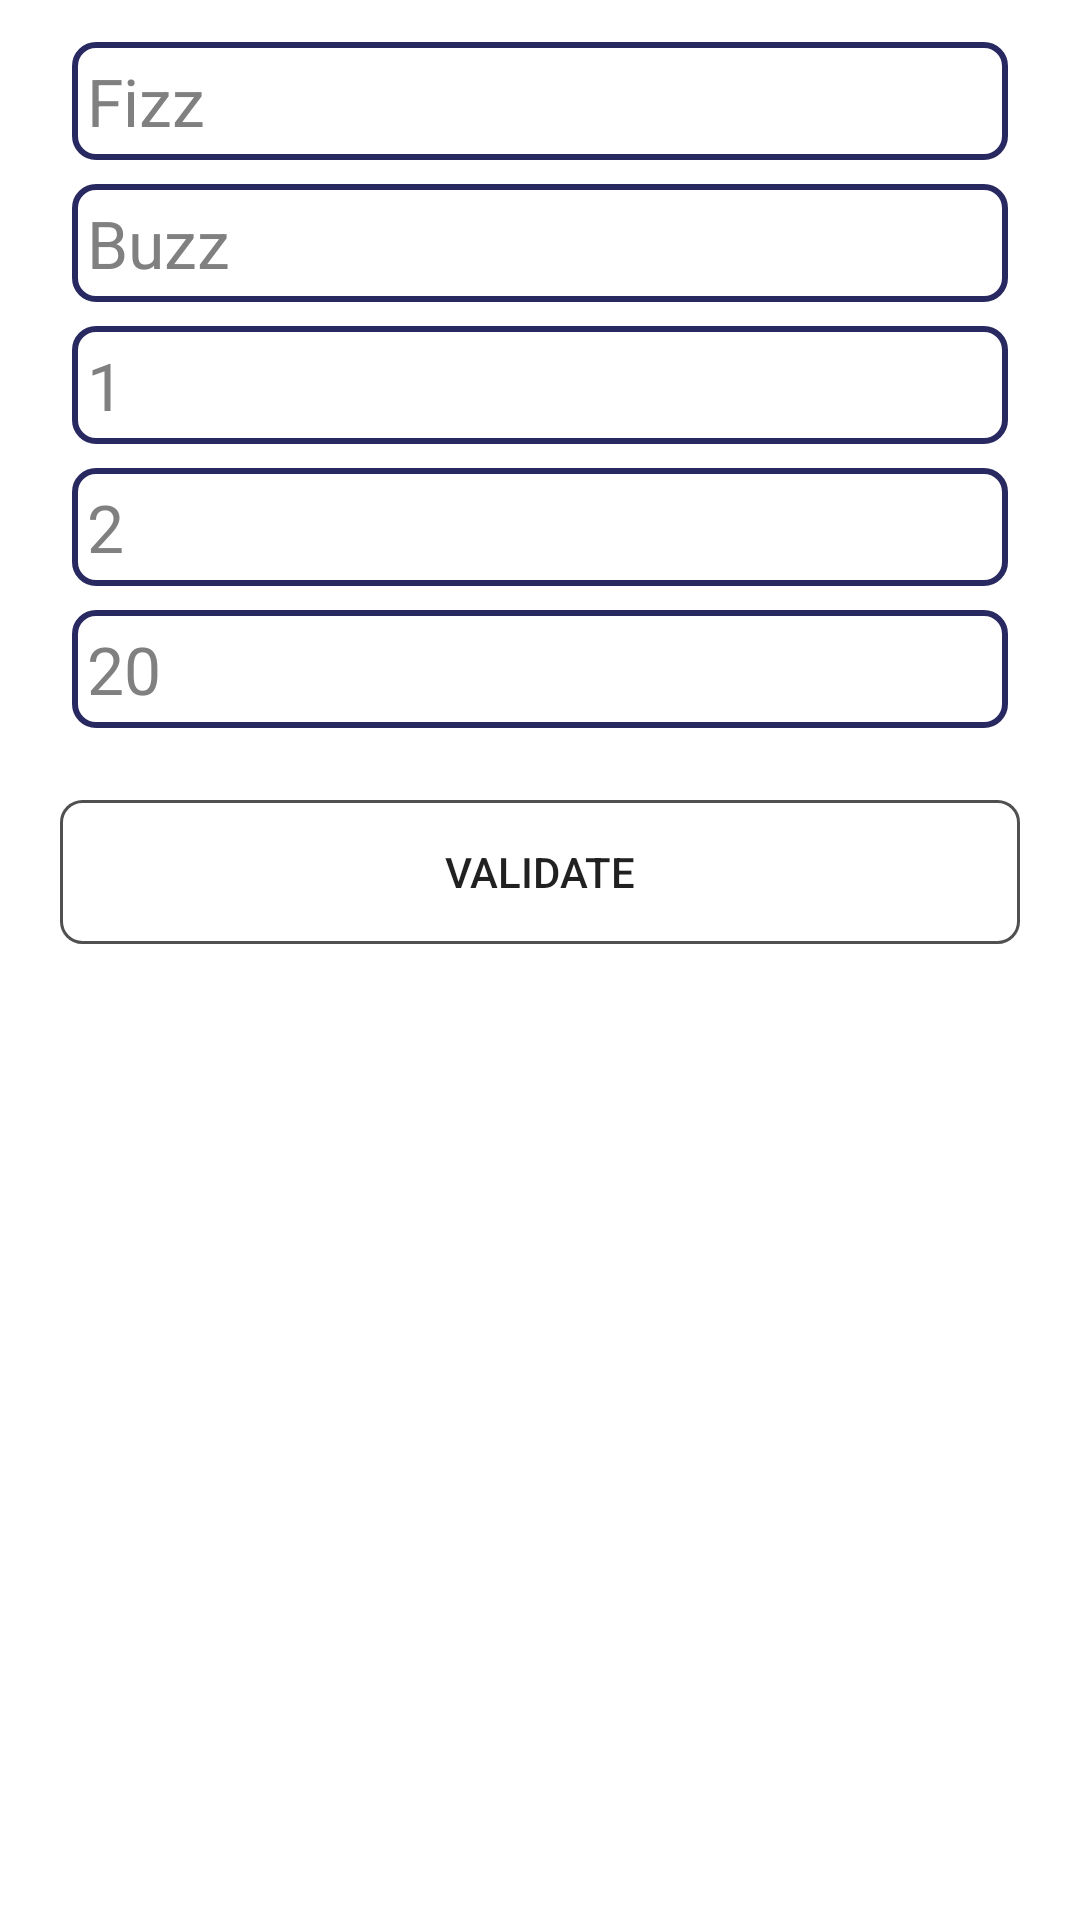

Android layout source for this screen:
<!-- AndroidManifest.xml: application theme Theme.FizzBuzz -->
<!-- res/layout/fragment_fizzbuzz_form.xml -->
<?xml version="1.0" encoding="utf-8"?>
<androidx.constraintlayout.widget.ConstraintLayout xmlns:android="http://schemas.android.com/apk/res/android"
                                                   android:layout_width="match_parent"
                                                   android:layout_height="match_parent"
                                                   xmlns:tools="http://schemas.android.com/tools"
                                                   tools:context=".presentation.fragments.FizzBuzzFormFragment">
    
    <LinearLayout android:layout_width="match_parent"
                  android:layout_height="match_parent"
                  android:paddingHorizontal="20dp"
                  android:paddingTop="10dp"
                  android:orientation="vertical">
        
        <androidx.appcompat.widget.AppCompatEditText
                android:id="@+id/text_input_first_word"
                android:layout_width="match_parent"
                android:layout_height="wrap_content"
                style="@style/FormField"
                tools:text="Fizz"
                android:hint="Fizz" />
    
        <androidx.appcompat.widget.AppCompatEditText
                android:id="@+id/text_input_second_word"
                android:layout_width="match_parent"
                android:layout_height="wrap_content"
                style="@style/FormField"
                tools:text="Buzz"
                android:hint="Buzz" />
    
        <androidx.appcompat.widget.AppCompatEditText
                android:id="@+id/text_input_first_multiple"
                android:layout_width="match_parent"
                android:layout_height="wrap_content"
                android:inputType="number"
                style="@style/FormField"
                android:hint="1" />
    
        <androidx.appcompat.widget.AppCompatEditText
                android:id="@+id/text_input_second_multiple"
                android:layout_width="match_parent"
                android:layout_height="wrap_content"
                style="@style/FormField"
                android:inputType="number"
                android:hint="2" />
    
        <androidx.appcompat.widget.AppCompatEditText
                android:id="@+id/text_input_limit"
                android:layout_width="match_parent"
                android:layout_height="wrap_content"
                style="@style/FormField"
                android:inputType="number"
                android:hint="20" />
        
        <Button
                android:id="@+id/button_validate"
                android:text="@string/boutton_valider"
                android:layout_width="match_parent"
                android:layout_height="wrap_content"
                android:layout_gravity="bottom"
                android:layout_marginTop="20dp"
                android:background="@drawable/layout_validate_button"
        />
    </LinearLayout>
</androidx.constraintlayout.widget.ConstraintLayout>
<!-- resources referenced by this layout -->
<resources>
  <!-- drawable layout_validate_button (drawable) -->
  <?xml version="1.0" encoding="utf-8"?>
  <shape
          xmlns:android="http://schemas.android.com/apk/res/android">
      <stroke
              android:width="1dp"
              android:color="#505050"/>
      <corners
              android:radius="7dp" />
      
      <padding
              android:left="1dp"
              android:right="1dp"
              android:top="1dp"
              android:bottom="1dp"/>
  
  </shape>
  <string name="boutton_valider">Validate</string>
  <style name="FormField" parent="@style/ExaltTheme">
  		<item name="android:layout_margin">4dp</item>
  		<item name="android:paddingStart">5dp</item>
  		<item name="android:textAppearance">?android:attr/textAppearanceLarge</item>
  		<item name="android:background">@drawable/layout_form_field</item>
  		<item name="android:fontFamily">sans-serif</item>
  		<item name="colorAccent">#000000</item>
  		<item name="fontWeight">500</item>
  		<item name="android:singleLine">true</item>
  		<item name="android:paddingBottom">5dp</item>
  		<item name="android:paddingTop">5dp</item>
  		<item name="android:gravity">center_vertical</item>
  	</style>
  <style name="Theme.FizzBuzz" parent="Theme.MaterialComponents.DayNight.DarkActionBar">
          
          <item name="colorPrimary">@color/red_exalt</item>
          <item name="colorPrimaryVariant">@color/purple_700</item>
          <item name="colorOnPrimary">@color/white</item>
          
          <item name="colorSecondary">@color/teal_200</item>
          <item name="colorSecondaryVariant">@color/teal_700</item>
          <item name="colorOnSecondary">@color/black</item>
          
          <item name="android:statusBarColor">?attr/colorPrimaryVariant</item>
          
      </style>
  <style name="ExaltTheme" parent="android:Theme.Light">
  		<item name="android:windowNoTitle">false</item>
  	</style>
  <!-- drawable layout_form_field (drawable) -->
  <?xml version="1.0" encoding="utf-8"?>
  <shape
          xmlns:android="http://schemas.android.com/apk/res/android">
      <stroke
              android:width="2dp"
              android:color="#292962"/>
      <corners
              android:radius="7dp" />
      
      <padding
              android:left="1dp"
              android:right="1dp"
              android:top="1dp"
              android:bottom="1dp"/>
      
  
  </shape>
  <color name="red_exalt">#db1b5b</color>
  <color name="purple_700">#FF3700B3</color>
  <color name="white">#FFFFFFFF</color>
  <color name="teal_200">#FF03DAC5</color>
  <color name="teal_700">#FF018786</color>
  <color name="black">#FF000000</color>
</resources>
